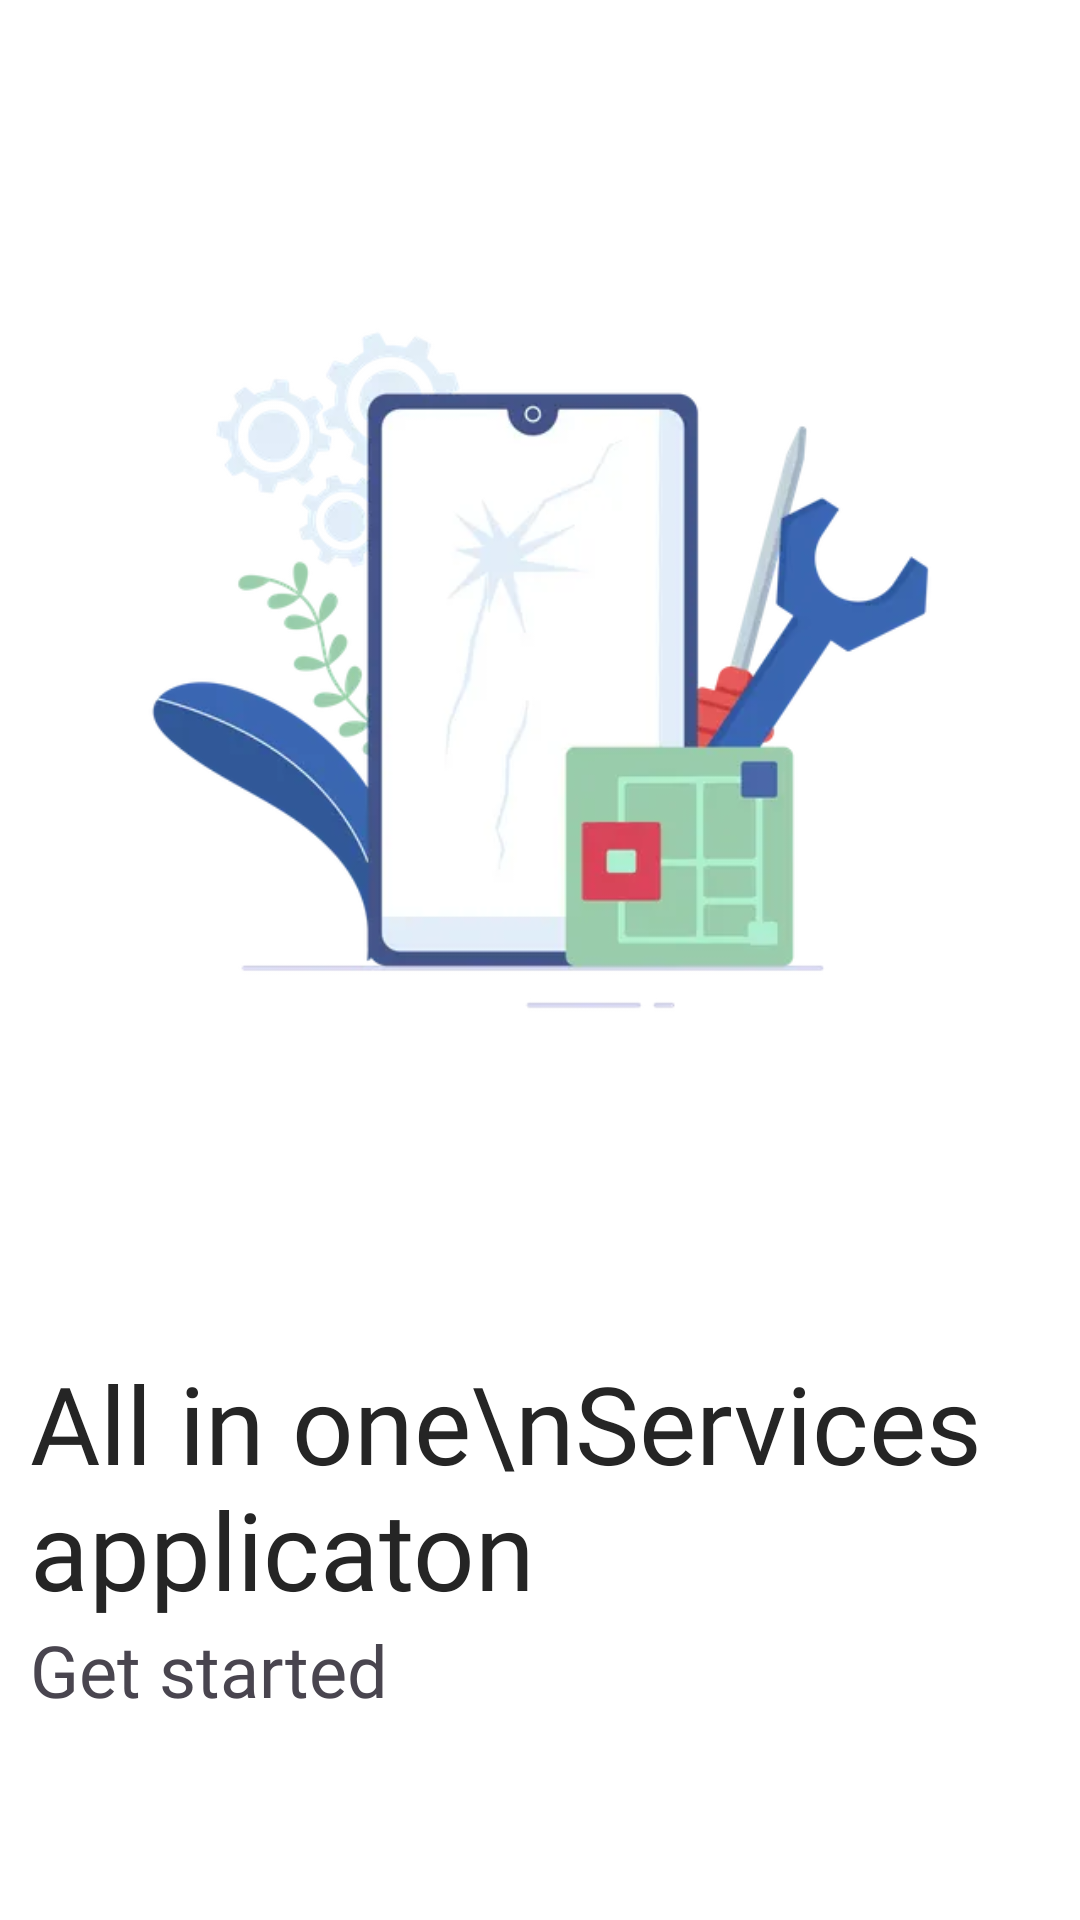

This screen was rendered from an Android layout file. Write that file and the resources it references.
<!-- AndroidManifest.xml: application theme Theme.ZAppStore -->
<!-- res/layout/fragment_information_screen_3.xml -->
<?xml version="1.0" encoding="utf-8"?>
<RelativeLayout
    xmlns:android="http://schemas.android.com/apk/res/android"
    android:layout_width="match_parent"
    android:background="@color/white"
    android:layout_height="match_parent">


    <ImageView
        android:id="@+id/welcomeImg"
        android:layout_width="match_parent"
        android:layout_height="wrap_content"
        android:src="@drawable/all_in_one"/>

    <TextView
        android:id="@+id/tvHeading1"
        android:layout_width="wrap_content"
        android:layout_height="wrap_content"
        android:text="All in one\nServices applicaton"
        android:fontFamily="@font/montserrat_bold"
        android:textSize="36sp"
        android:layout_below="@+id/welcomeImg"
        android:layout_marginStart="10dp"
        android:textColor="@color/text_main"/>

    <TextView
        android:id="@+id/tvHeading2"
        android:layout_width="wrap_content"
        android:layout_height="wrap_content"
        android:text="Get started"
        android:layout_below="@+id/tvHeading1"
        android:layout_marginStart="10dp"
        android:fontFamily="@font/montserrat_thin"
        android:textSize="24sp"/>

    <ImageView
        android:id="@+id/ivArrow"
        android:layout_width="wrap_content"
        android:layout_height="wrap_content"
        android:src="@drawable/arrow_icon_forward"
        android:layout_alignParentEnd="true"
        android:layout_alignParentBottom="true"
        android:layout_marginEnd="40dp"
        android:layout_marginBottom="40dp"
        android:padding="15dp"
        android:background="@drawable/circle_bg"/>

</RelativeLayout>
<!-- resources referenced by this layout -->
<resources>
  <color name="text_main">#252525</color>
  <color name="white">#FFFFFFFF</color>
  <!-- drawable all_in_one: png bitmap (drawable, 107543 bytes) -->
  <!-- drawable arrow_icon_forward (drawable) -->
  <vector xmlns:android="http://schemas.android.com/apk/res/android"
      android:width="24dp"
      android:height="24dp"
      android:viewportWidth="960"
      android:viewportHeight="960"
      android:tint="#FFFFFF"
      android:autoMirrored="true">
    <path
        android:fillColor="@color/white"
        android:pathData="M321,880L250,809L579,480L250,151L321,80L721,480L321,880Z"/>
  </vector>
  <style name="Theme.ZAppStore" parent="Base.Theme.ZAppStore" />
  <style name="Base.Theme.ZAppStore" parent="Theme.Material3.DayNight.NoActionBar">
          
          
      </style>
</resources>
